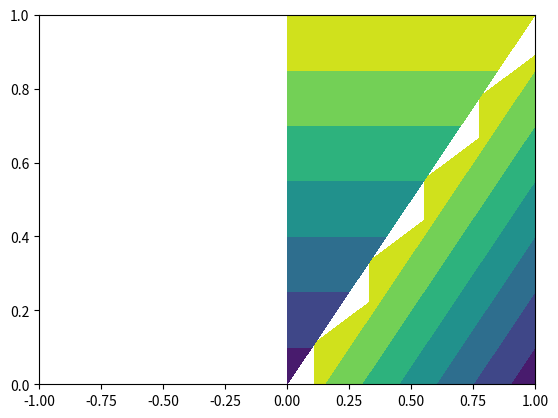

Source code (Python):
import numpy as np
import matplotlib.pyplot as plt
import math
from scipy.optimize import fsolve
from scipy.interpolate import griddata


xi = np.linspace(-1, 1, 10)
yi = np.linspace(0, 1, 10)
zi = griddata(([0,1,1], [0,0,1]), [3,2,3], (xi[None, :], yi[:, None]), method='cubic')
plt.contourf(xi, yi, zi)

xi = np.linspace(0, 1, 10)
yi = np.linspace(0, 1, 10)
zi = griddata(([-1,0,1], [1,0,1]), [3,2,3], (xi[None, :], yi[:, None]), method='cubic')
plt.contourf(xi, yi, zi)


plt.show()